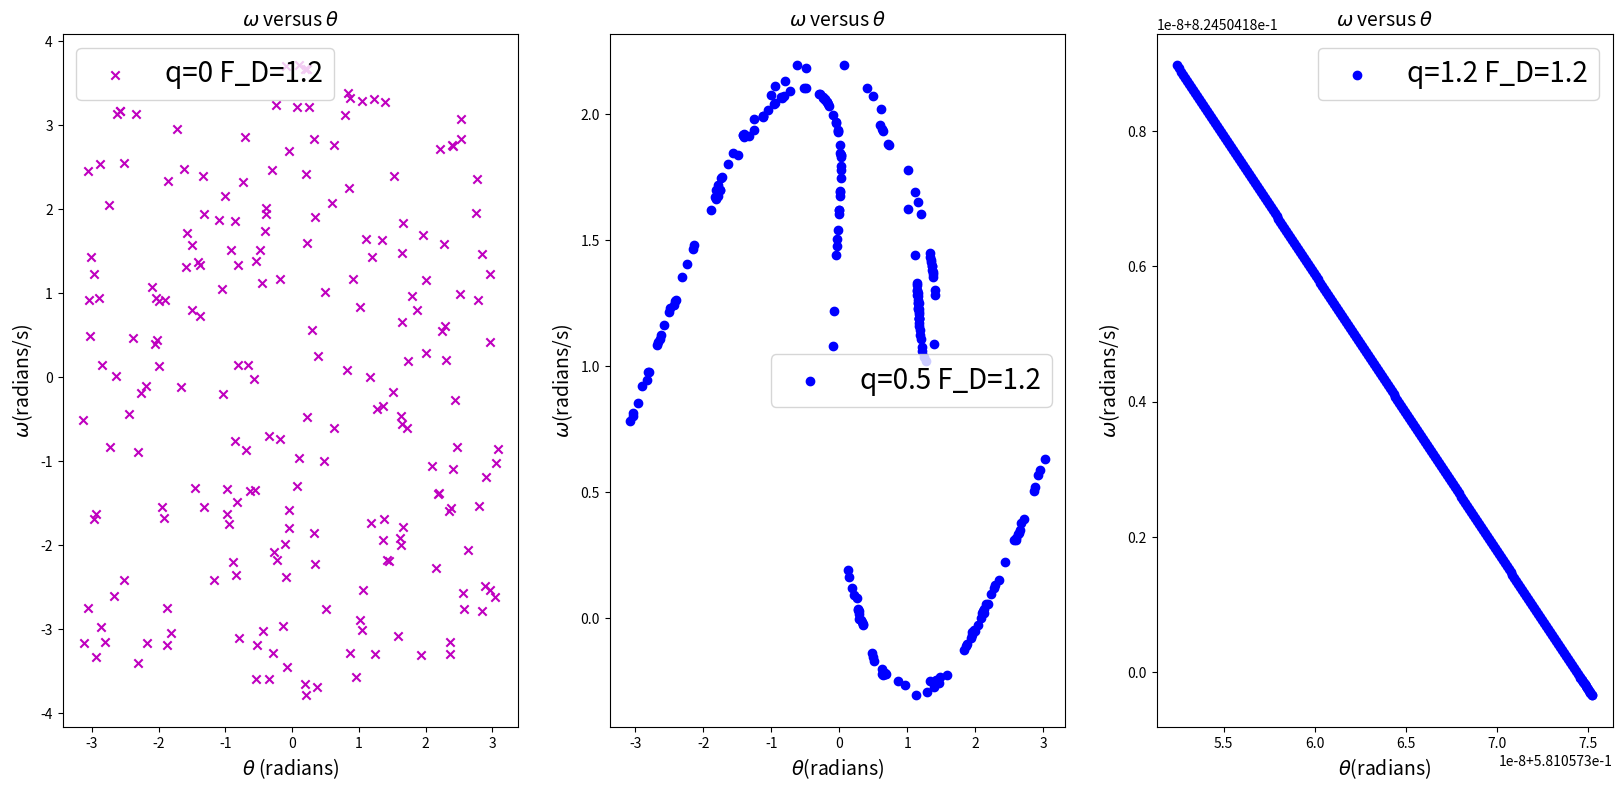

Reproduce this figure in Python.
# -*- coding: utf-8 -*-
"""
Created on Sun Jun 19 22:50:59 2016

@author: dell1
"""

# basic packages needed
# matplotlib - for plot 2D lines
# numpy - for math
import matplotlib.pyplot as plt
import numpy as np
import math
import pylab as pl
# class CROMER
class CROMER_1(object):
    def __init__(self, _theta0=0.2, _omg0=0., _t0=0., _l=9.8,_g=9.8, _dt=6.0*math.pi/1000, _time=6000.0,):
        self.theta, self.omg, self.t = [_theta0], [_omg0], [_t0]
        self.l, self.g, self.dt, self.time, self.n= _l, _g, _dt, _time, int(_time/_dt)
        self.F_D=[0.0,0.5,1.2]
        self.q=[0,0.5,1.2]
        self.theta1=[]
        self.omg1=[]
        self.p=0
    def calculate(self):
        for i in range(self.n):
            self.omg.append(self.omg[i]+(-self.g/self.l*math.sin(self.theta[i])-self.q[0]*self.omg[i]+self.F_D[2]*math.sin(2./3.*self.t[i]))*self.dt)
            self.theta.append(self.theta[i]+self.omg[i+1]*self.dt)
            if self.theta[i+1]<-math.pi:
               self.theta[i+1]=self.theta[i+1]+2*math.pi
            if self.theta[i+1]>math.pi:
               self.theta[i+1]=self.theta[i+1]-2*math.pi
            self.t.append(self.t[i]+self.dt)
            self.p=i%1000
            if i%1000==125:
               self.theta1.append(self.theta[-1])
               self.omg1.append(self.omg[-1])
        self.theta1=self.theta1[100:]
        self.omg1=self.omg1[100:]
    def plot_theta1(self,_ax):
        _ax.axes.scatter(self.theta1, self.omg1, marker='x',color='m',label='q=0 F_D=1.2')

class CROMER_2(CROMER_1):
    def calculate(self):
        for i in range(self.n):
            self.omg.append(self.omg[i]+(-self.g/self.l*math.sin(self.theta[i])-self.q[1]*self.omg[i]+self.F_D[2]*math.sin(2./3.*self.t[i]))*self.dt)
            self.theta.append(self.theta[i]+self.omg[i+1]*self.dt)
            if self.theta[i+1]<-math.pi:
               self.theta[i+1]=self.theta[i+1]+2*math.pi
            if self.theta[i+1]>math.pi:
               self.theta[i+1]=self.theta[i+1]-2*math.pi
            self.t.append(self.t[i]+self.dt)
            if i%1000==125:
               self.theta1.append(self.theta[-1])
               self.omg1.append(self.omg[-1])
        self.theta1=self.theta1[100:]
        self.omg1=self.omg1[100:]
    def plot_theta2(self,_ax):
        _ax.axes.scatter(self.theta1,self.omg1,marker='o',color='b',label='q=0.5 F_D=1.2')

class CROMER_3(CROMER_1):
    def calculate(self):
        for i in range(self.n):
            self.omg.append(self.omg[i]+(-self.g/self.l*math.sin(self.theta[i])-self.q[2]*self.omg[i]+self.F_D[2]*math.sin(2./3.*self.t[i]))*self.dt)
            self.theta.append(self.theta[i]+self.omg[i+1]*self.dt)
            if self.theta[i+1]<-math.pi:
               self.theta[i+1]=self.theta[i+1]+2*math.pi
            if self.theta[i+1]>math.pi:
               self.theta[i+1]=self.theta[i+1]-2*math.pi
            self.t.append(self.t[i]+self.dt)
            if i%1000==125:
               self.theta1.append(self.theta[-1])
               self.omg1.append(self.omg[-1])
        self.theta1=self.theta1[100:]
        self.omg1=self.omg1[100:]
    def plot_theta3(self,_ax):
        _ax.axes.scatter(self.theta1,self.omg1,marker='o',color='b',label='q=1.2 F_D=1.2')

fig= plt.figure(figsize=(20,9))
ax1 = plt.subplot(131)
ax2 = plt.subplot(132)
ax3 = plt.subplot(133)
comp= CROMER_1()
comp.calculate()
comp.plot_theta1(ax1)
comp=CROMER_2()
comp.calculate()
comp.plot_theta2(ax2)
comp=CROMER_3()
comp.calculate()
comp.plot_theta3(ax3)

ax1.set_title(r'$\omega$ versus $\theta$',fontsize=14)
ax2.set_title(r'$\omega$ versus $\theta$',fontsize=14)
ax3.set_title(r'$\omega$ versus $\theta$',fontsize=14)
ax1.set_ylabel(r'$\omega$(radians/s)',fontsize=14)
ax1.set_xlabel(r'$\theta$ (radians)',fontsize=14)
ax2.set_xlabel(r'$\theta$(radians)',fontsize=14)
ax2.set_ylabel(r'$\omega$(radians/s)',fontsize=14)
ax3.set_xlabel(r'$\theta$(radians)',fontsize=14)
ax3.set_ylabel(r'$\omega$(radians/s)',fontsize=14)
ax1.legend(fontsize=20,loc='best')
ax2.legend(fontsize=20,loc='best')
ax3.legend(fontsize=20,loc='best')
plt.show(fig)

